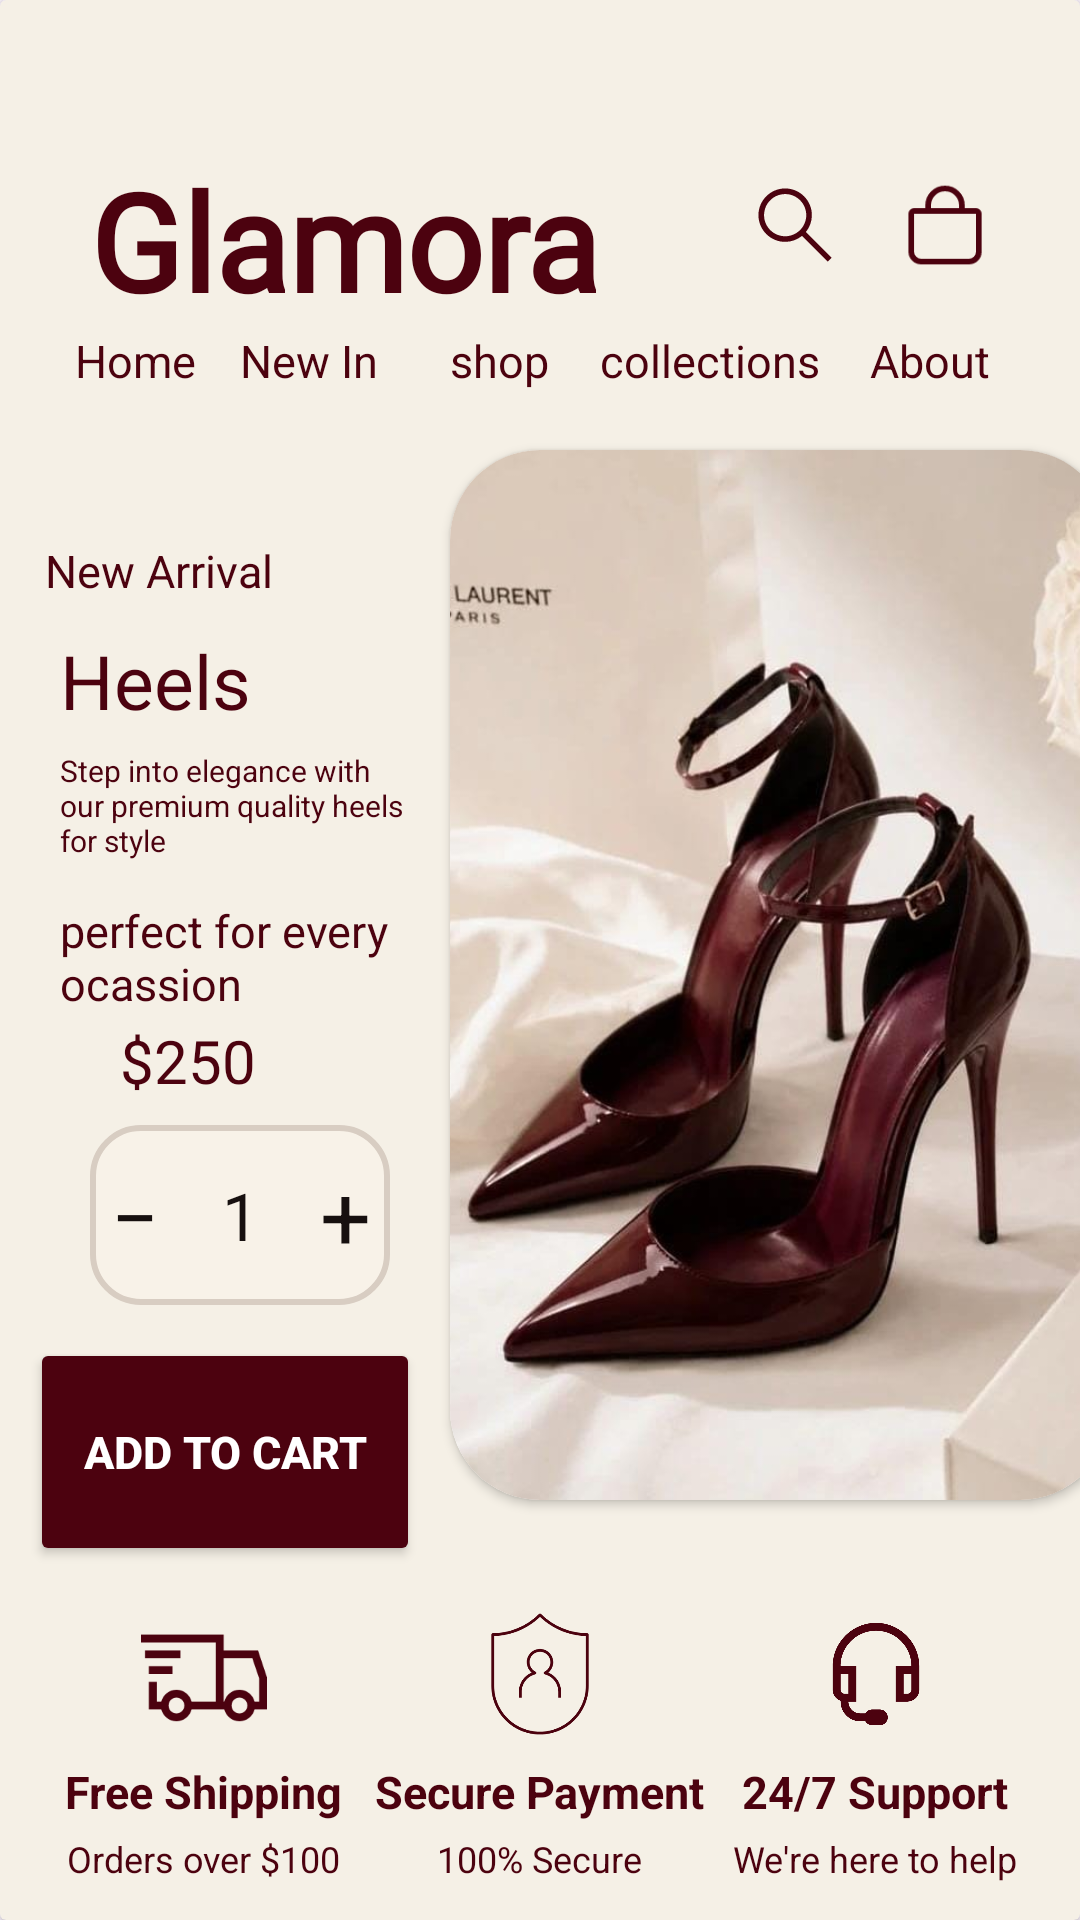

Here is an Android app screen rendered from its layout file. Give the layout XML and the strings, colors and styles it references.
<!-- AndroidManifest.xml: application theme Theme.Heels -->
<!-- res/layout/activity_detail_heel.xml -->
<?xml version="1.0" encoding="utf-8"?>
<androidx.constraintlayout.widget.ConstraintLayout
    xmlns:android="http://schemas.android.com/apk/res/android"
    xmlns:app="http://schemas.android.com/apk/res-auto"
    xmlns:tools="http://schemas.android.com/tools"
    android:id="@+id/main"
    android:layout_width="match_parent"
    android:layout_height="match_parent"
    tools:context=".MainActivity">
    <androidx.cardview.widget.CardView
        android:layout_width="match_parent"
        android:layout_height="match_parent"
        app:cardBackgroundColor="#F5F0E6"
        app:layout_constraintTop_toTopOf="parent"
        app:layout_constraintBottom_toBottomOf="parent"
        >
        <TextView
            android:id="@+id/detailName"
            android:layout_width="wrap_content"
            android:layout_height="wrap_content"
            android:text="Glamora"
            android:textSize="45sp"
            android:layout_marginLeft="30dp"
            android:layout_marginTop="50dp"
            android:textColor="#4C020F"
            android:textStyle="bold"
            android:fontFamily="@font/le_french"
            />
        <ImageView
            android:layout_width="30dp"
            android:layout_height="30dp"
            android:layout_marginTop="60dp"
            android:layout_marginLeft="250dp"
            android:src="@drawable/magnifying_glass"

            />

        <ImageView
            android:layout_width="30dp"
            android:layout_height="30dp"
            android:layout_marginTop="60dp"
            android:layout_marginLeft="300dp"
            android:src="@drawable/svg_326494"

            />
        <TextView
            android:layout_width="wrap_content"
            android:layout_height="wrap_content"
            android:text="Home"
            android:textSize="15sp"
            android:layout_marginLeft="25dp"
            android:layout_marginTop="110dp"
            android:textColor="#4C020F"
            />

        <TextView
            android:layout_width="wrap_content"
            android:layout_height="wrap_content"
            android:text="New In"
            android:textSize="15sp"
            android:layout_marginLeft="80dp"
            android:layout_marginTop="110dp"
            android:textColor="#4C020F"
            />
        <TextView
            android:layout_width="wrap_content"
            android:layout_height="wrap_content"
            android:text="shop"
            android:textSize="15sp"
            android:layout_marginLeft="150dp"
            android:layout_marginTop="110dp"
            android:textColor="#4C020F"
            />

        <TextView
            android:layout_width="wrap_content"
            android:layout_height="wrap_content"
            android:text="collections"
            android:textSize="15sp"
            android:layout_marginLeft="200dp"
            android:layout_marginTop="110dp"
            android:textColor="#4C020F"
            />


        <TextView
            android:layout_width="wrap_content"
            android:layout_height="wrap_content"
            android:text="About"
            android:textSize="15sp"
            android:layout_marginLeft="290dp"
            android:layout_marginTop="110dp"
            android:textColor="#4C020F"
            />
        <androidx.cardview.widget.CardView
            android:layout_width="220dp"
            android:layout_height="350dp"
            android:layout_marginLeft="150dp"
            android:layout_marginTop="150dp"
            app:cardCornerRadius="30dp"
            >
            <ImageView
                android:id="@+id/detailImage"
                android:layout_width="220dp"
                android:layout_height="match_parent"
                android:scaleType="centerCrop"
                android:src="@drawable/src1"
                />
        </androidx.cardview.widget.CardView>


        <TextView
            android:layout_width="90dp"
            android:layout_height="30dp"
            android:text="New Arrival"
            android:textSize="15sp"
            android:layout_marginLeft="15dp"
            android:layout_marginTop="180dp"
            android:textColor="#4C020F"
            />


        <TextView
            android:id="@+id/collectionName"
            android:layout_width="90dp"
            android:layout_height="40dp"
            android:text="Heels"
            android:textSize="25sp"
            android:layout_marginLeft="20dp"
            android:layout_marginTop="210dp"
            android:textColor="#4C020F"
            />
        <TextView
            android:layout_width="120dp"
            android:layout_height="40dp"
            android:text="Step into elegance with our
premium quality heels for style"
            android:textSize="10sp"
            android:layout_marginLeft="20dp"
            android:layout_marginTop="250dp"
            android:textColor="#4C020F"
            />

        <TextView
            android:layout_width="120dp"
            android:layout_height="40dp"
            android:text="perfect for every ocassion"
            android:textSize="15sp"
            android:layout_marginLeft="20dp"
            android:layout_marginTop="300dp"
            android:textColor="#4C020F"
            />
        <TextView
            android:layout_width="50dp"
            android:layout_height="30dp"
            android:text="$250"
            android:textSize="20sp"
            android:layout_marginLeft="40dp"
            android:layout_marginTop="340dp"
            android:textColor="#4C020F"
            />
        
        <LinearLayout
            android:id="@+id/quantityLayout"
            android:layout_width="100dp"
            android:layout_height="60dp"
            android:layout_marginStart="30dp"
            android:layout_marginTop="375dp"
            android:background="@drawable/quantitybg"
            android:gravity="center"
            android:orientation="horizontal">

            
            <TextView
                android:id="@+id/btnMinus"
                android:layout_width="35dp"
                android:layout_height="match_parent"
                android:gravity="center"
                android:text="−"
                android:textColor="#17100F"
                android:textSize="28sp" />

            
            <TextView
                android:id="@+id/tvQuantity"
                android:layout_width="35dp"
                android:layout_height="match_parent"
                android:gravity="center"
                android:text="1"
                android:textColor="#17100F"
                android:textSize="22sp" />

            
            <TextView
                android:id="@+id/btnPlus"
                android:layout_width="35dp"
                android:layout_height="match_parent"
                android:gravity="center"
                android:text="+"
                android:textColor="#17100F"
                android:textSize="30sp" />

        </LinearLayout>


        

        <Button
            android:id="@+id/btnAddToCart"
            android:layout_width="130dp"
            android:layout_height="76dp"
            android:layout_marginTop="446dp"
            android:backgroundTint="#4C020F"
            android:gravity="center"
            android:layout_marginStart="10dp"
            android:text="Add to Cart"
            android:textColor="@android:color/white"
            android:textSize="15sp"
            android:textStyle="bold" />

        
        <LinearLayout
            android:id="@+id/featuresCard"
            android:layout_width="match_parent"
            android:layout_height="185dp"
            android:layout_marginTop="490dp"
            android:backgroundTint="#F5F0E6"
            android:gravity="center"
            android:orientation="horizontal"
            android:padding="12dp">

            
            <LinearLayout
                android:layout_width="0dp"
                android:layout_height="match_parent"
                android:layout_weight="1"
                android:gravity="center"
                android:orientation="vertical">

                <ImageView
                    android:layout_width="42dp"
                    android:layout_height="42dp"
                    android:src="@drawable/delivery_truck"
                    android:contentDescription="Free Shipping" />

                <TextView
                    android:layout_width="wrap_content"
                    android:layout_height="wrap_content"
                    android:layout_marginTop="8dp"
                    android:text="Free Shipping"
                    android:textColor="#4C020F"
                    android:textSize="15sp"
                    android:textStyle="bold" />

                <TextView
                    android:layout_width="wrap_content"
                    android:layout_height="wrap_content"
                    android:layout_marginTop="4dp"
                    android:text="Orders over $100"
                    android:textColor="#4C020F"
                    android:textSize="12sp" />

            </LinearLayout>


            
            <LinearLayout
                android:layout_width="0dp"
                android:layout_height="match_parent"
                android:layout_weight="1"
                android:gravity="center"
                android:orientation="vertical">

                <ImageView
                    android:layout_width="42dp"
                    android:layout_height="42dp"
                    android:src="@drawable/data_privacy_shield"
                    android:contentDescription="Secure Payment" />

                <TextView
                    android:layout_width="wrap_content"
                    android:layout_height="wrap_content"
                    android:layout_marginTop="8dp"
                    android:text="Secure Payment"
                    android:textColor="#4C020F"
                    android:textSize="15sp"
                    android:textStyle="bold" />

                <TextView
                    android:layout_width="wrap_content"
                    android:layout_height="wrap_content"
                    android:layout_marginTop="4dp"
                    android:text="100% Secure"
                    android:textColor="#4C020F"
                    android:textSize="12sp" />

            </LinearLayout>


            
            <LinearLayout
                android:layout_width="0dp"
                android:layout_height="match_parent"
                android:layout_weight="1"
                android:gravity="center"
                android:orientation="vertical">

                <ImageView
                    android:layout_width="42dp"
                    android:layout_height="42dp"
                    android:src="@drawable/headset"
                    android:contentDescription="24/7 Support" />

                <TextView
                    android:layout_width="wrap_content"
                    android:layout_height="wrap_content"
                    android:layout_marginTop="8dp"
                    android:text="24/7 Support"
                    android:textColor="#4C020F"
                    android:textSize="15sp"
                    android:textStyle="bold" />

                <TextView
                    android:layout_width="wrap_content"
                    android:layout_height="wrap_content"
                    android:layout_marginTop="4dp"
                    android:text="We're here to help"
                    android:textColor="#4C020F"
                    android:textSize="12sp" />

            </LinearLayout>

        </LinearLayout>

    </androidx.cardview.widget.CardView>
</androidx.constraintlayout.widget.ConstraintLayout>
<!-- resources referenced by this layout -->
<resources>
  <!-- drawable delivery_truck (drawable) -->
  <vector xmlns:android="http://schemas.android.com/apk/res/android" android:height="24dp" android:viewportHeight="32" android:viewportWidth="32" android:width="24dp">
        
      <path android:fillColor="#4C020F" android:pathData="M0,6L0,8L19,8L19,23L12.844,23C12.398,21.281 10.852,20 9,20C7.148,20 5.602,21.281 5.156,23L4,23L4,18L2,18L2,25L5.156,25C5.602,26.719 7.148,28 9,28C10.852,28 12.398,26.719 12.844,25L21.156,25C21.602,26.719 23.148,28 25,28C26.852,28 28.398,26.719 28.844,25L32,25L32,16.844L31.938,16.688L29.938,10.688L29.719,10L21,10L21,6ZM1,10L1,12L10,12L10,10ZM21,12L28.281,12L30,17.125L30,23L28.844,23C28.398,21.281 26.852,20 25,20C23.148,20 21.602,21.281 21.156,23L21,23ZM2,14L2,16L8,16L8,14ZM9,22C10.117,22 11,22.883 11,24C11,25.117 10.117,26 9,26C7.883,26 7,25.117 7,24C7,22.883 7.883,22 9,22ZM25,22C26.117,22 27,22.883 27,24C27,25.117 26.117,26 25,26C23.883,26 23,25.117 23,24C23,22.883 23.883,22 25,22Z"/>
      
  </vector>
  <!-- drawable headset (drawable) -->
  <vector xmlns:android="http://schemas.android.com/apk/res/android" android:height="24dp" android:viewportHeight="32" android:viewportWidth="32" android:width="24dp">
        
      <path android:fillColor="#4C020F" android:pathData="M16,3C9.953,3 5,7.953 5,14L5,20C5,21.293 5.844,22.395 7,22.813L7,23C7,25.746 9.254,28 12,28L13.281,28C13.629,28.598 14.262,29 15,29L17,29C18.102,29 19,28.102 19,27C19,25.898 18.102,25 17,25L15,25C14.262,25 13.629,25.402 13.281,26L12,26C10.344,26 9,24.656 9,23L11,23L11,14L7,14C7,9.047 11.047,5 16,5C20.953,5 25,9.047 25,14L21,14L21,23L24,23C25.645,23 27,21.645 27,20L27,14C27,7.953 22.047,3 16,3ZM7,16L9,16L9,21L8,21C7.445,21 7,20.555 7,20ZM23,16L25,16L25,20C25,20.555 24.555,21 24,21L23,21Z"/>
      
  </vector>
  <!-- drawable magnifying_glass (drawable) -->
  <vector xmlns:android="http://schemas.android.com/apk/res/android" android:height="28dp" android:viewportHeight="32" android:viewportWidth="32" android:width="28dp">
        
      <path android:fillColor="#4C020F" android:pathData="M12.5,3C7.262,3 3,7.262 3,12.5C3,17.738 7.262,22 12.5,22C14.76,22 16.834,21.203 18.467,19.881L27.627,29.041L29.041,27.627L19.881,18.467C21.203,16.834 22,14.76 22,12.5C22,7.262 17.738,3 12.5,3zM12.5,5C16.636,5 20,8.364 20,12.5C20,16.636 16.636,20 12.5,20C8.364,20 5,16.636 5,12.5C5,8.364 8.364,5 12.5,5z"/>
      
  </vector>
  <!-- drawable quantitybg (drawable) -->
  <?xml version="1.0" encoding="utf-8"?>
  <shape xmlns:android="http://schemas.android.com/apk/res/android">
  
      <solid android:color="#F8F2E8" />
  
      <stroke
          android:width="2dp"
          android:color="#D8CDC2" />
  
      <corners android:radius="16dp" />
  
  </shape>
  <!-- drawable svg_326494 (drawable) -->
  <vector xmlns:android="http://schemas.android.com/apk/res/android" android:height="24dp" android:viewportHeight="512" android:viewportWidth="512" android:width="24dp">
        
      <path android:fillColor="#00000000" android:fillType="evenOdd" android:pathData="M80,176a16,16 0,0 0,-16 16V408c0,30.24 25.76,56 56,56H392c30.24,0 56,-24.51 56,-54.75V192a16,16 0,0 0,-16 -16Z" android:strokeColor="#4C020F" android:strokeLineCap="round" android:strokeLineJoin="round" android:strokeWidth="32"/>
        
      <path  android:fillType="evenOdd" android:pathData="M160,176V144a96,96 0,0 1,96 -96h0a96,96 0,0 1,96 96v32" android:strokeColor="#4C020F" android:strokeLineCap="round" android:strokeLineJoin="round" android:strokeWidth="32"/>
      
  </vector>
  <style name="Theme.Heels" parent="Base.Theme.Heels" />
  <style name="Base.Theme.Heels" parent="Theme.Material3.DayNight.NoActionBar">
          
          
      </style>
</resources>
